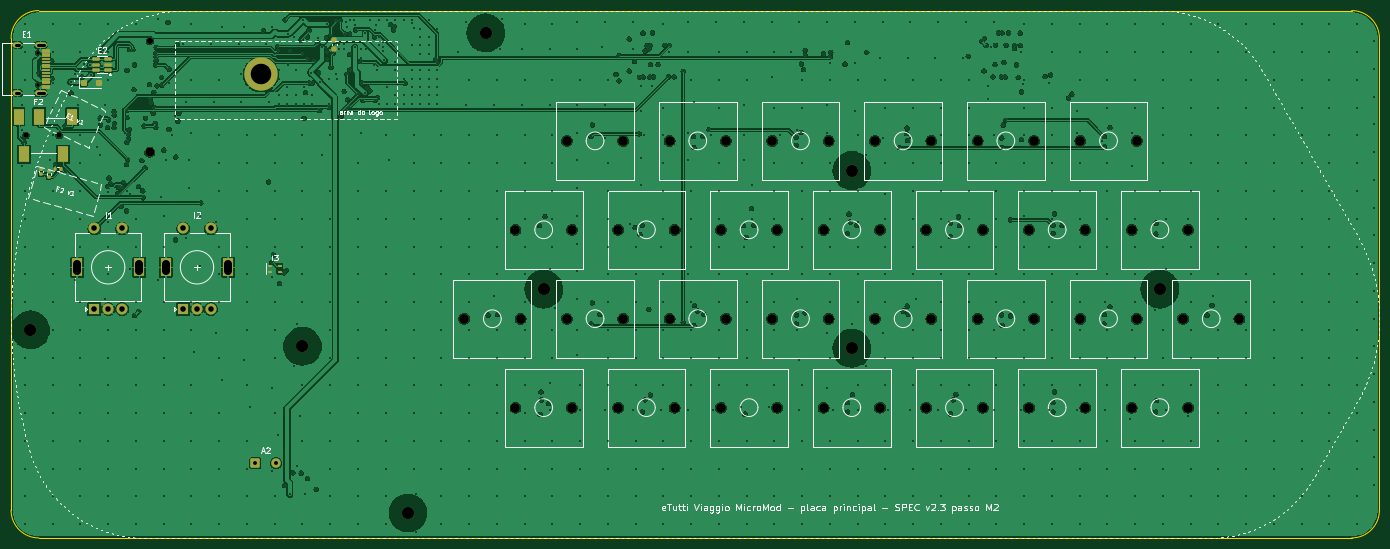
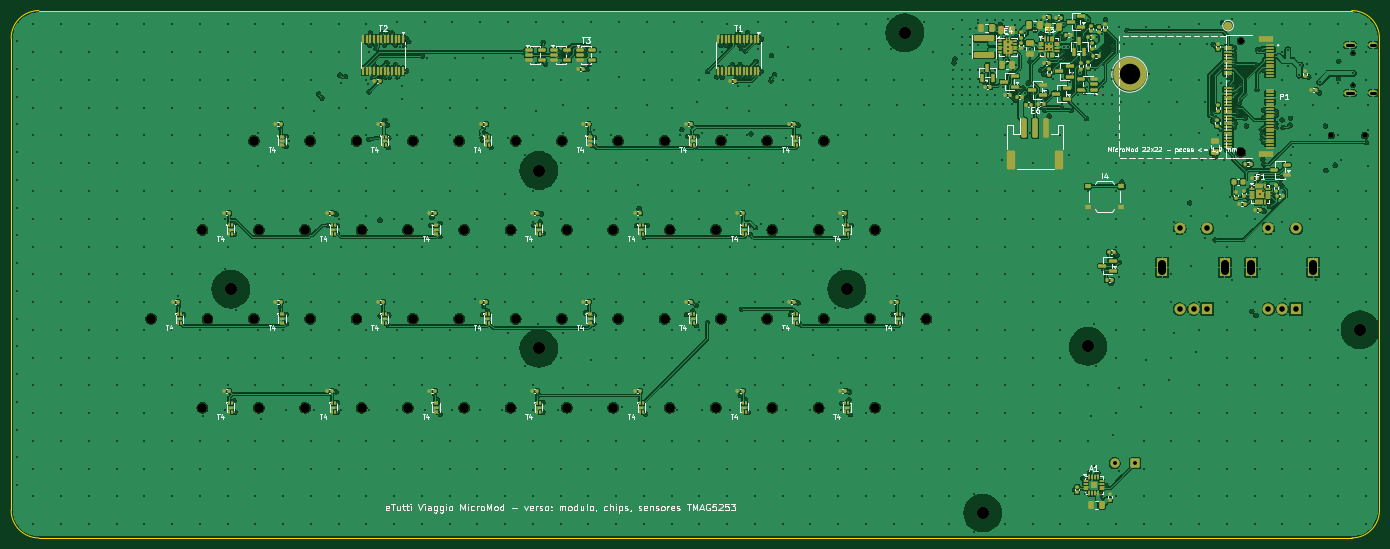
Circuit board: 11 layer files. Board 246.5 x 95.0 mm.
- bottom_copper: viaggio_micromod-B_Cu.gbl (652670 bytes)
- bottom_mask: viaggio_micromod-B_Mask.gbs (24475 bytes)
- paste: viaggio_micromod-B_Paste.gbp (21309 bytes)
- bottom_silk: viaggio_micromod-B_Silkscreen.gbo (88295 bytes)
- outline: viaggio_micromod-Edge_Cuts.gm1 (969 bytes)
- top_copper: viaggio_micromod-F_Cu.gtl (520899 bytes)
- top_mask: viaggio_micromod-F_Mask.gts (6646 bytes)
- paste: viaggio_micromod-F_Paste.gtp (3095 bytes)
- top_silk: viaggio_micromod-F_Silkscreen.gto (93047 bytes)
- drill: viaggio_micromod-NPTH.drl (1661 bytes)
- drill: viaggio_micromod-PTH.drl (18534 bytes)

=== bottom_copper: viaggio_micromod-B_Cu.gbl (652670 bytes, source omitted) ===
=== bottom_mask: viaggio_micromod-B_Mask.gbs (24475 bytes, source omitted) ===
=== paste: viaggio_micromod-B_Paste.gbp (21309 bytes, source omitted) ===
=== bottom_silk: viaggio_micromod-B_Silkscreen.gbo (88295 bytes, source omitted) ===
=== outline: viaggio_micromod-Edge_Cuts.gm1 ===
%TF.GenerationSoftware,KiCad,Pcbnew,10.0.7*%
%TF.CreationDate,2026-10-28T02:52:32+00:00*%
%TF.ProjectId,viaggio_micromod,76696167-6769-46f5-9f6d-6963726f6d6f,rev?*%
%TF.SameCoordinates,Original*%
%TF.FileFunction,Profile,NP*%
%FSLAX46Y46*%
G04 Gerber Fmt 4.6, Leading zero omitted, Abs format (unit mm)*
G04 Created by KiCad (PCBNEW 10.0.7) date 2026-10-28 02:52:32*
%MOMM*%
%LPD*%
G01*
G04 APERTURE LIST*
%TA.AperFunction,Profile*%
%ADD10C,0.100000*%
%TD*%
G04 APERTURE END LIST*
D10*
X2500000Y-7500000D02*
G75*
G02*
X7499999Y-2500000I5000000J0D01*
G01*
X2500000Y-92500000D02*
X2500000Y-7500000D01*
X7500000Y-2500000D02*
X244000000Y-2500000D01*
X7500000Y-97500000D02*
G75*
G02*
X2500000Y-92500000I0J5000000D01*
G01*
X244000000Y-2500000D02*
G75*
G02*
X249000000Y-7500000I0J-5000000D01*
G01*
X244000000Y-97500000D02*
X7500000Y-97500000D01*
X249000000Y-7500000D02*
X249000000Y-92500000D01*
X249000000Y-92500000D02*
G75*
G02*
X244000000Y-97500000I-5000000J0D01*
G01*
M02*

=== top_copper: viaggio_micromod-F_Cu.gtl (520899 bytes, source omitted) ===
=== top_mask: viaggio_micromod-F_Mask.gts (6646 bytes, source omitted) ===
=== paste: viaggio_micromod-F_Paste.gtp (3095 bytes, source withheld) ===
=== top_silk: viaggio_micromod-F_Silkscreen.gto (93047 bytes, source omitted) ===
=== drill: viaggio_micromod-NPTH.drl ===
M48
; DRILL file KiCad 10.0.7 date 2026-10-28T02:52:33
; FORMAT={-:-/ absolute / metric / decimal}
; #@! TF.CreationDate,2026-10-28T02:52:33+00:00
; #@! TF.GenerationSoftware,Kicad,Pcbnew,10.0.7
; #@! TF.FileFunction,NonPlated,1,4,NPTH
FMAT,2
METRIC
; #@! TA.AperFunction,NonPlated,NPTH,ComponentDrill
T1C0.650
; #@! TA.AperFunction,NonPlated,NPTH,ComponentDrill
T2C1.000
; #@! TA.AperFunction,NonPlated,NPTH,ComponentDrill
T3C1.100
; #@! TA.AperFunction,NonPlated,NPTH,ComponentDrill
T4C1.600
; #@! TA.AperFunction,NonPlated,NPTH,ComponentDrill
T5C1.750
; #@! TA.AperFunction,NonPlated,NPTH,ComponentDrill
T6C2.200
%
G90
G05
T1
X7.3Y-10.11
X7.3Y-15.89
T2
X5.15Y-25.0
X11.15Y-25.0
T3
X27.5Y-8.0
T4
X27.5Y-28.0
T5
X84.12Y-58.01
X93.37Y-41.99
X93.37Y-74.03
X94.28Y-58.01
X102.62Y-25.97
X102.62Y-58.01
X103.53Y-41.99
X103.53Y-74.03
X111.87Y-41.99
X111.87Y-74.03
X112.78Y-25.97
X112.78Y-58.01
X121.12Y-25.97
X121.12Y-58.01
X122.03Y-41.99
X122.03Y-74.03
X130.37Y-41.99
X130.37Y-74.03
X131.28Y-25.97
X131.28Y-58.01
X139.62Y-25.97
X139.62Y-58.01
X140.53Y-41.99
X140.53Y-74.03
X148.87Y-41.99
X148.87Y-74.03
X149.78Y-25.97
X149.78Y-58.01
X158.12Y-25.97
X158.12Y-58.01
X159.03Y-41.99
X159.03Y-74.03
X167.37Y-41.99
X167.37Y-74.03
X168.28Y-25.97
X168.28Y-58.01
X176.62Y-25.97
X176.62Y-58.01
X177.53Y-41.99
X177.53Y-74.03
X185.87Y-41.99
X185.87Y-74.03
X186.78Y-25.97
X186.78Y-58.01
X195.12Y-25.97
X195.12Y-58.01
X196.03Y-41.99
X196.03Y-74.03
X204.37Y-41.99
X204.37Y-74.03
X205.28Y-25.97
X205.28Y-58.01
X213.62Y-58.01
X214.53Y-41.99
X214.53Y-74.03
X223.78Y-58.01
T6
X6.0Y-60.0
X55.0Y-63.0
X74.0Y-93.0
X88.0Y-6.5
X98.45Y-52.67
X153.95Y-31.31
X153.95Y-63.35
X209.45Y-52.67
M30

=== drill: viaggio_micromod-PTH.drl (18534 bytes, source omitted) ===
